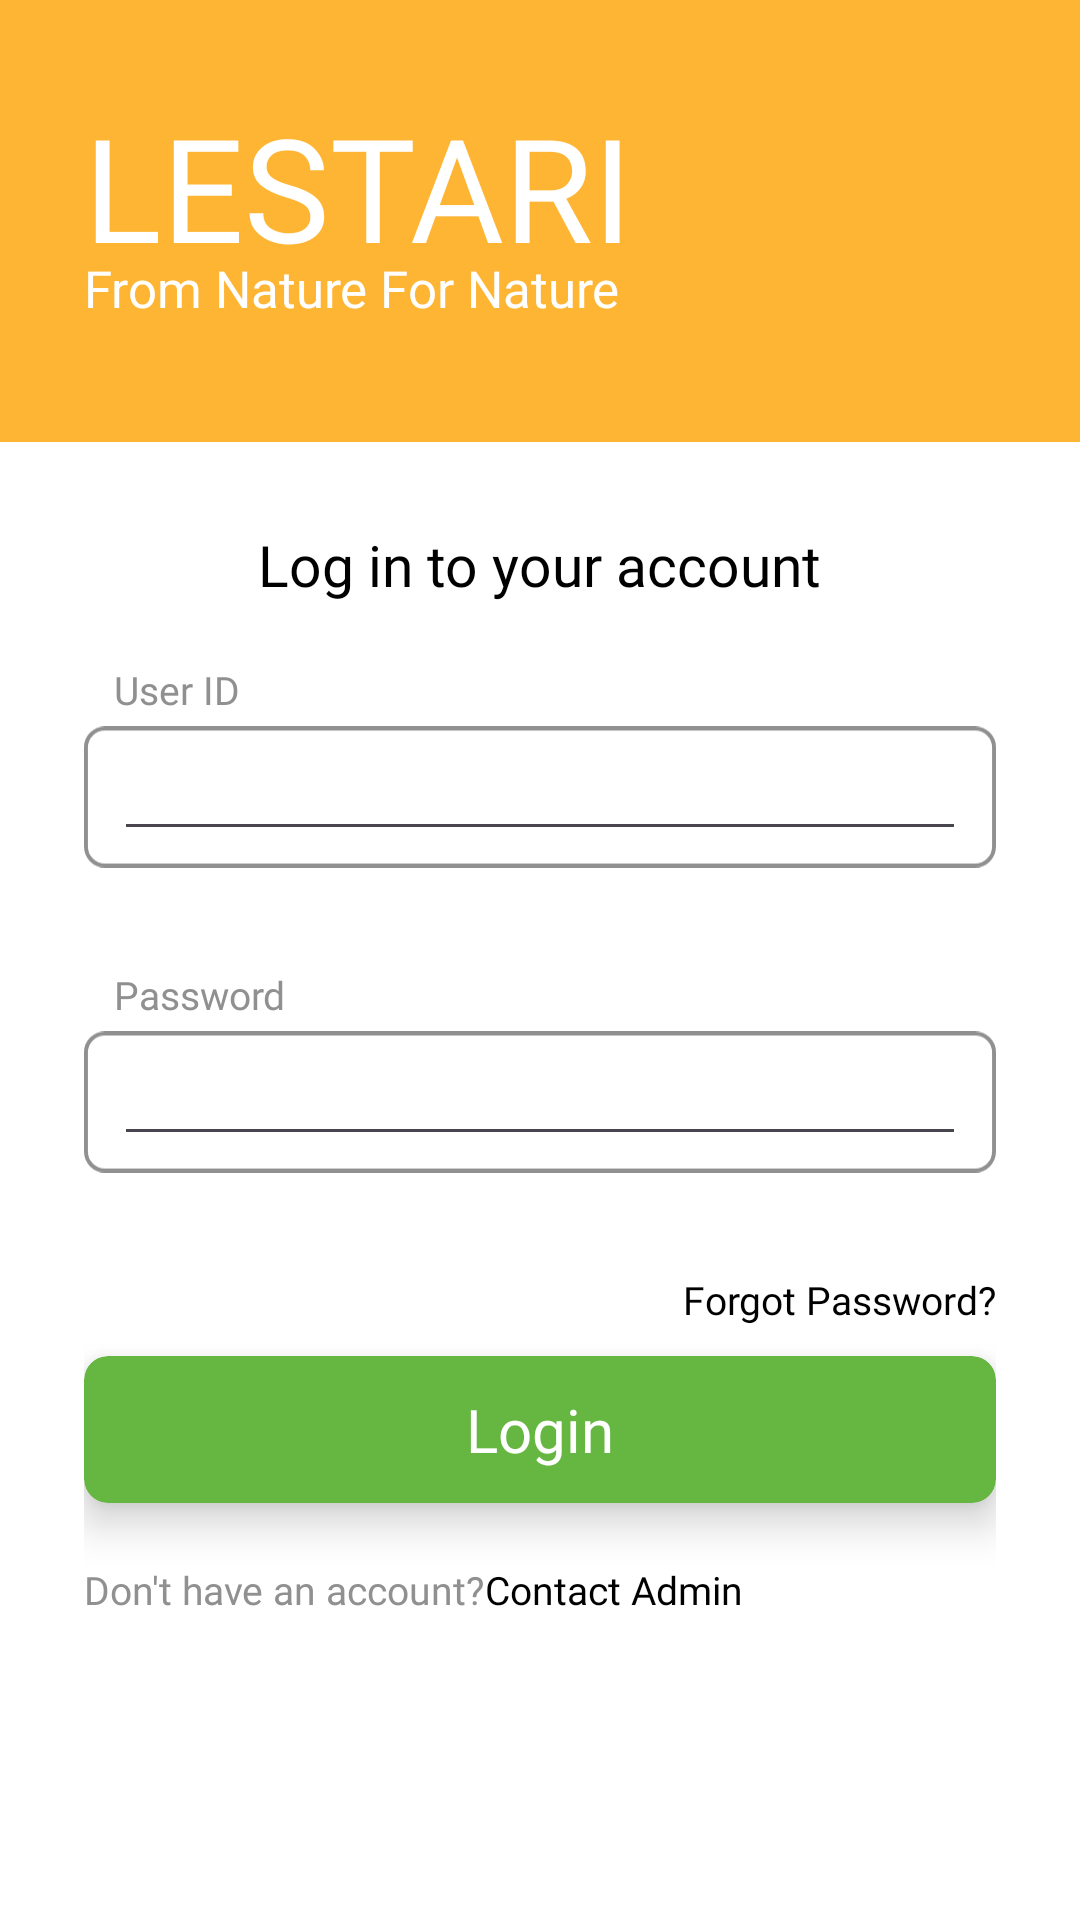

Produce the Android XML layout that renders to this screen, including the resource entries it uses.
<!-- AndroidManifest.xml: application theme Theme.Lestari -->
<!-- res/layout/activity_login.xml -->
<?xml version="1.0" encoding="utf-8"?>
<RelativeLayout xmlns:android="http://schemas.android.com/apk/res/android"
    xmlns:app="http://schemas.android.com/apk/res-auto"
    xmlns:tools="http://schemas.android.com/tools"
    android:layout_width="match_parent"
    android:layout_height="match_parent"
    tools:context=".LoginActivity"
    android:background="@color/white"
    >

    <LinearLayout
        android:id="@+id/bannerApp"
        android:layout_width="match_parent"
        android:layout_height="wrap_content"
        android:orientation="vertical"
        android:layout_alignParentTop="true"
        android:background="@color/primary">
        <TextView
            android:layout_marginTop="30dp"
            android:layout_width="wrap_content"
            android:layout_height="wrap_content"
            android:layout_marginHorizontal="28dp"
            android:text="@string/app_name"
            android:textColor="@color/white"
            android:fontFamily="@font/poppins_black"
            android:textSize="48sp"
            />
        <TextView
            android:layout_width="wrap_content"
            android:layout_height="wrap_content"
            android:layout_marginHorizontal="28dp"
            android:text="From Nature For Nature"
            android:textColor="@color/white"
            android:fontFamily="@font/poppins_regular"
            android:textSize="17sp"
            android:layout_marginBottom="40dp"
            android:layout_marginTop="-10dp"
            />



    </LinearLayout>

    <LinearLayout
        android:layout_width="match_parent"
        android:layout_height="wrap_content"
        android:orientation="vertical"
        android:layout_below="@id/bannerApp"
        android:layout_marginHorizontal="28dp"
        android:layout_marginTop="28dp"
        >
        <TextView
            android:layout_width="wrap_content"
            android:layout_height="wrap_content"
            android:layout_marginHorizontal="28dp"
            android:text="Log in to your account"
            android:textColor="@color/black"
            android:fontFamily="@font/inter_semi_bold"
            android:textSize="19sp"
            android:layout_gravity="center"
            />
        <TextView
            android:layout_marginTop="20dp"
            android:layout_width="wrap_content"
            android:layout_height="wrap_content"
            android:layout_marginLeft="10dp"
            android:text="User ID"
            android:textColor="@color/gray3"
            android:fontFamily="@font/inter_regular"
            android:textSize="13sp"
            />
        <RelativeLayout
            android:layout_width="match_parent"
            android:layout_height="wrap_content">
            <ImageView
                android:layout_width="match_parent"
                android:layout_height="wrap_content"
                android:src="@drawable/inputbox"/>
            <com.google.android.material.textfield.TextInputEditText
                android:id="@+id/etLoginId"
                android:layout_width="match_parent"
                android:layout_height="wrap_content"
                android:fontFamily="@font/poppins_regular"
                android:textColor="@color/black"
                android:textSize="14sp"
                android:layout_marginHorizontal="10dp"
                android:layout_centerInParent="true"/>
        </RelativeLayout>

        <TextView
            android:layout_marginTop="30dp"
            android:layout_width="wrap_content"
            android:layout_height="wrap_content"
            android:layout_marginLeft="10dp"
            android:text="Password"
            android:textColor="@color/gray3"
            android:fontFamily="@font/inter_regular"
            android:textSize="13sp"
            />
        <RelativeLayout
            android:layout_width="match_parent"
            android:layout_height="wrap_content">
            <ImageView
                android:layout_width="match_parent"
                android:layout_height="wrap_content"
                android:src="@drawable/inputbox"/>

            <com.google.android.material.textfield.TextInputEditText
                android:id="@+id/etLoginPassword"
                android:layout_width="match_parent"
                android:layout_height="wrap_content"
                android:layout_centerInParent="true"
                android:layout_marginHorizontal="10dp"
                android:fontFamily="@font/poppins_regular"
                android:inputType="textPassword"
                android:textColor="@color/black"
                android:textSize="14sp" />
        </RelativeLayout>

        <TextView
            android:id="@+id/tvForgotPassword"
            android:layout_marginTop="30dp"
            android:layout_width="wrap_content"
            android:layout_height="wrap_content"
            android:text="Forgot Password?"
            android:textColor="@color/black"
            android:fontFamily="@font/inter_regular"
            android:textSize="13sp"
            android:layout_gravity="end"
            />

        <androidx.cardview.widget.CardView
            android:layout_marginTop="10dp"
            android:id="@+id/cvButtonLogin"
            android:layout_width="match_parent"
            android:layout_height="49dp"
            android:background="@color/secondary"
            android:backgroundTint="@color/secondary"
            app:cardCornerRadius="8dp"
            app:cardMaxElevation="8dp"
            app:cardElevation="8dp"
            >
            <RelativeLayout
                android:layout_width="match_parent"
                android:layout_height="match_parent">
                <TextView
                    android:layout_width="wrap_content"
                    android:layout_height="wrap_content"
                    android:textSize="20sp"
                    android:fontFamily="@font/poppins_regular"
                    android:textColor="@color/white"
                    android:text="Login"
                    android:layout_centerInParent="true"/>
            </RelativeLayout>
        </androidx.cardview.widget.CardView>

        <LinearLayout
            android:layout_width="match_parent"
            android:layout_height="wrap_content"
            android:orientation="horizontal"
            android:layout_marginTop="20dp">
            <TextView
                android:layout_width="wrap_content"
                android:layout_height="wrap_content"
                android:text="Don't have an account?"
                android:textColor="@color/gray3"
                android:fontFamily="@font/inter_regular"
                android:textSize="13sp"
                android:layout_gravity="start"
                />
            <TextView
                android:id="@+id/tvRegister"
                android:layout_width="wrap_content"
                android:layout_height="wrap_content"
                android:text="Contact Admin"
                android:textColor="@color/black"
                android:fontFamily="@font/inter_regular"
                android:textSize="13sp"
                android:layout_gravity="start"
                />
        </LinearLayout>


    </LinearLayout>


</RelativeLayout>
<!-- resources referenced by this layout -->
<resources>
  <color name="black">#FF000000</color>
  <color name="gray3">#909090</color>
  <color name="primary">#FFB534</color>
  <color name="secondary">#65B741</color>
  <color name="white">#FFFFFFFF</color>
  <!-- drawable inputbox (drawable) -->
  <vector xmlns:android="http://schemas.android.com/apk/res/android"
      android:width="349dp"
      android:height="54dp"
      android:viewportWidth="349"
      android:viewportHeight="54">
    <path
        android:pathData="M8,0.75L341,0.75A7.25,7.25 0,0 1,348.25 8L348.25,46A7.25,7.25 0,0 1,341 53.25L8,53.25A7.25,7.25 0,0 1,0.75 46L0.75,8A7.25,7.25 0,0 1,8 0.75z"
        android:strokeWidth="1.5"
        android:fillColor="#ffffff"
        android:strokeColor="#909090"/>
  </vector>
  <string name="app_name">LESTARI</string>
  <style name="Theme.Lestari" parent="Base.Theme.Lestari" />
  <style name="Base.Theme.Lestari" parent="Theme.Material3.DayNight.NoActionBar">
          
          
      </style>
</resources>
